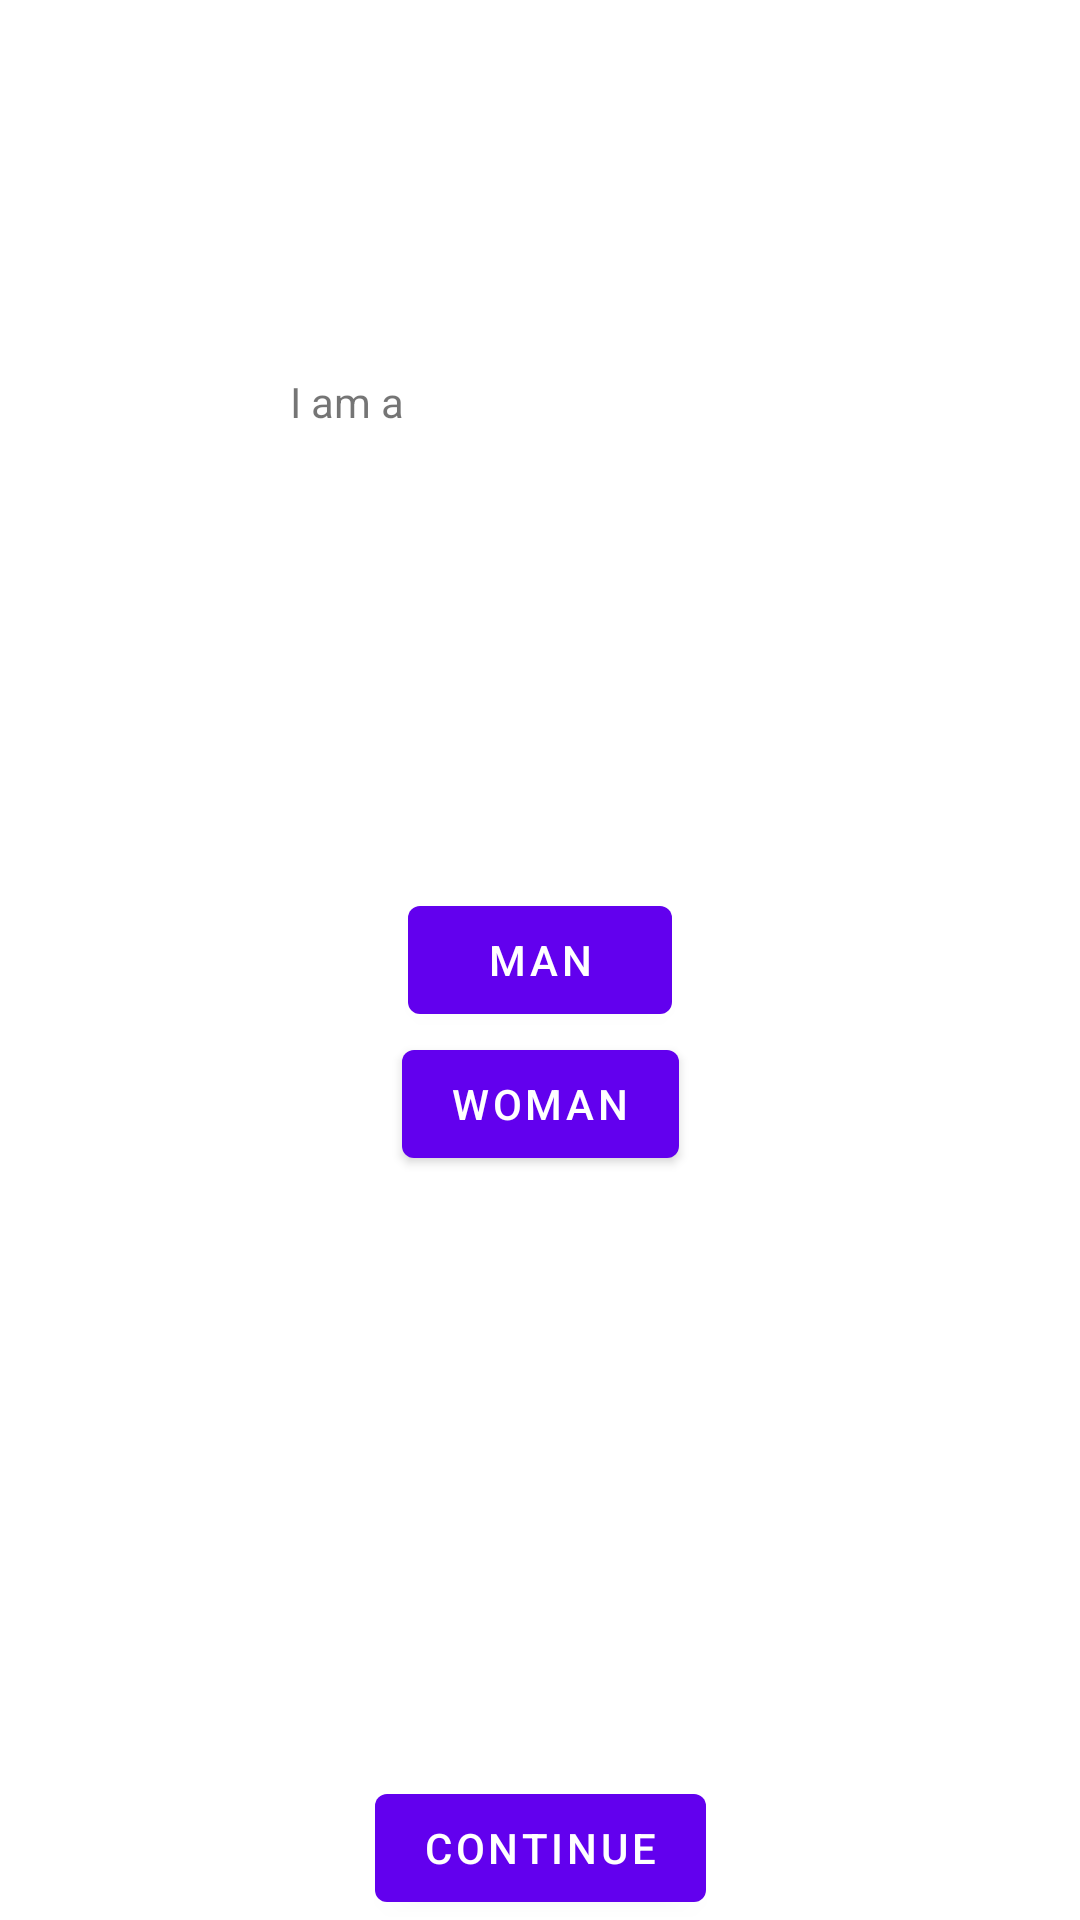

The Android layout XML behind this screen, and the referenced resources:
<!-- AndroidManifest.xml: application theme Theme.TinderNavigation -->
<!-- res/layout/fragment_gender.xml -->
<?xml version="1.0" encoding="utf-8"?>
<androidx.constraintlayout.widget.ConstraintLayout xmlns:android="http://schemas.android.com/apk/res/android"
    xmlns:app="http://schemas.android.com/apk/res-auto"
    android:layout_width="match_parent"
    android:layout_height="match_parent">

    <com.google.android.material.textview.MaterialTextView
        android:id="@+id/tv_gender_prompt"
        android:layout_width="wrap_content"
        android:layout_height="wrap_content"
        android:text="@string/gender_prompt"
        app:layout_constraintBottom_toBottomOf="parent"
        app:layout_constraintEnd_toEndOf="parent"
        app:layout_constraintHorizontal_bias=".3"
        app:layout_constraintStart_toStartOf="parent"
        app:layout_constraintTop_toTopOf="parent"
        app:layout_constraintVertical_bias=".2" />

    <androidx.constraintlayout.widget.Guideline
        android:id="@+id/gl_right"
        android:layout_width="@dimen/constrained"
        android:layout_height="@dimen/constrained"
        android:orientation="vertical"
        app:layout_constraintGuide_percent=".8" />

    <com.google.android.material.button.MaterialButton
        android:id="@+id/button_man"
        android:layout_width="wrap_content"
        android:layout_height="wrap_content"
        app:layout_constraintTop_toTopOf="parent"
        app:layout_constraintBottom_toBottomOf="parent"
        app:layout_constraintStart_toStartOf="parent"
        app:layout_constraintEnd_toEndOf="parent"
        android:text="@string/man"/>

    <com.google.android.material.button.MaterialButton
        android:id="@+id/button_woman"
        android:layout_width="wrap_content"
        android:layout_height="wrap_content"
        app:layout_constraintTop_toBottomOf="@+id/button_man"
        app:layout_constraintStart_toStartOf="parent"
        app:layout_constraintEnd_toEndOf="parent"
        android:text="@string/woman"/>

    <com.google.android.material.button.MaterialButton
        android:id="@+id/button_continue"
        android:layout_width="wrap_content"
        android:layout_height="wrap_content"
        android:text="@string/next"
        app:layout_constraintBottom_toBottomOf="parent"
        app:layout_constraintEnd_toEndOf="parent"
        app:layout_constraintStart_toStartOf="parent"
        app:layout_constraintVertical_bias=".3" />

</androidx.constraintlayout.widget.ConstraintLayout>
<!-- resources referenced by this layout -->
<resources>
  <dimen name="constrained">0dp</dimen>
  <string name="gender_prompt">I am a</string>
  <string name="man">Man</string>
  <string name="next">Continue</string>
  <string name="woman">Woman</string>
  <style name="Theme.TinderNavigation" parent="Theme.MaterialComponents.DayNight.DarkActionBar">
          
          <item name="colorPrimary">@color/purple_500</item>
          <item name="colorPrimaryVariant">@color/purple_700</item>
          <item name="colorOnPrimary">@color/white</item>
          
          <item name="colorSecondary">@color/teal_200</item>
          <item name="colorSecondaryVariant">@color/teal_700</item>
          <item name="colorOnSecondary">@color/black</item>
          
          <item name="android:statusBarColor" tools:targetApi="l">?attr/colorPrimaryVariant</item>
          
      </style>
  <color name="purple_500">#FF6200EE</color>
  <color name="purple_700">#FF3700B3</color>
  <color name="white">#FFFFFFFF</color>
  <color name="teal_200">#FF03DAC5</color>
  <color name="teal_700">#FF018786</color>
  <color name="black">#FF000000</color>
</resources>
